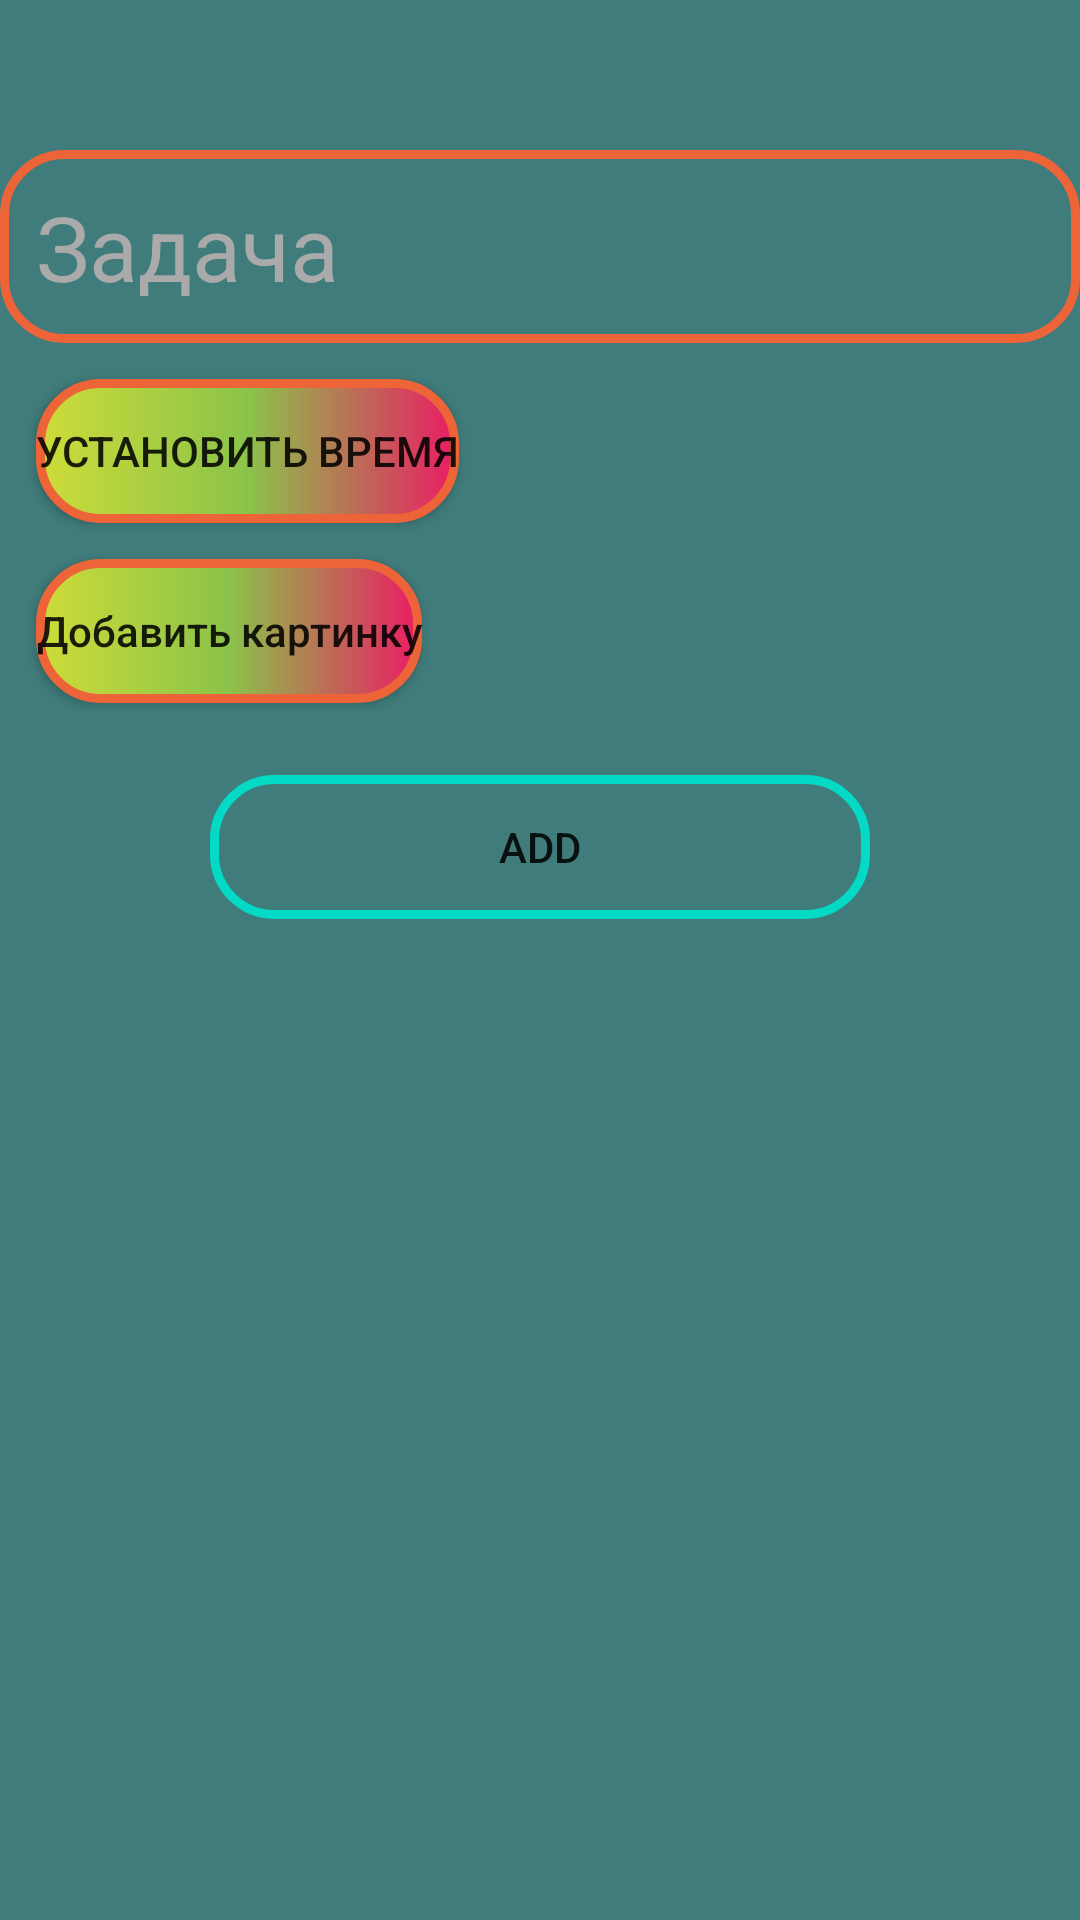

Reconstruct the res/layout file that produces this screen, plus the resources it refers to.
<!-- AndroidManifest.xml: application theme Theme.NewEra -->
<!-- res/layout/fragment_create_task.xml -->
<?xml version="1.0" encoding="utf-8"?>
<androidx.constraintlayout.widget.ConstraintLayout xmlns:android="http://schemas.android.com/apk/res/android"
    xmlns:app="http://schemas.android.com/apk/res-auto"
    xmlns:tools="http://schemas.android.com/tools"
    android:layout_width="match_parent"
    android:layout_height="match_parent"
    android:orientation="vertical"
    android:background="@color/teal_700"
    tools:context="com.example.newera.ui.create.CreateTaskFragment">

    <EditText
        android:id="@+id/task_ed"
        android:layout_width="match_parent"
        android:layout_height="wrap_content"
        android:layout_marginTop="50dp"
        android:layout_gravity="bottom"
        android:hint="Задача"
        android:padding="12dp"
        android:background="@drawable/oval_btn"
        android:textColor="@android:color/black"
        android:textColorHint="@android:color/darker_gray"
        android:textSize="30sp"
        app:layout_constraintTop_toTopOf="parent" />

    <Button
        android:id="@+id/set_time_btn"
        android:layout_width="wrap_content"
        android:layout_height="wrap_content"
        app:layout_constraintStart_toStartOf="parent"
        android:text="Установить время"
        android:background="@drawable/new_btn_yellou"
        android:layout_margin="12dp"
        android:layout_marginTop="12dp"
        app:layout_constraintTop_toBottomOf="@id/task_ed" />

    <TextView
        android:id="@+id/time_tv"
        android:layout_width="wrap_content"
        android:layout_height="wrap_content"
        app:layout_constraintEnd_toEndOf="parent"
        app:layout_constraintTop_toTopOf="@id/set_time_btn"
        app:layout_constraintBottom_toBottomOf="@id/set_time_btn"
        tools:text="23.23.23.23."
        android:textAllCaps="false"
        android:padding="12dp"
        android:textColor="@android:color/holo_orange_light"
        android:textSize="20sp"/>

    <Button
        android:id="@+id/add_image"
        android:layout_width="wrap_content"
        android:layout_height="wrap_content"
        app:layout_constraintTop_toBottomOf="@id/set_time_btn"
        android:textAllCaps="false"
        android:layout_margin="12dp"
        android:background="@drawable/new_btn_yellou"
        android:text="Добавить картинку"
        app:layout_constraintStart_toStartOf="parent"/>

    <ImageView
        android:id="@+id/image_view"
        android:layout_width="100dp"
        android:layout_height="wrap_content"
        app:layout_constraintTop_toTopOf="@id/add_image"
        app:layout_constraintBottom_toBottomOf="@id/add_image"
        android:layout_margin="12dp"
        android:src="@mipmap/ic_launcher"
        app:layout_constraintEnd_toEndOf="parent"/>

    <Button
        android:id="@+id/apply_btn"
        android:layout_width="match_parent"
        android:layout_height="wrap_content"
        android:layout_marginTop="24dp"
        android:background="@drawable/oval_btn3"
        android:text="Add"
        android:layout_marginHorizontal="70dp"
        app:layout_constraintTop_toBottomOf="@id/add_image" />

</androidx.constraintlayout.widget.ConstraintLayout>
<!-- resources referenced by this layout -->
<resources>
  <color name="teal_700">#407C7B</color>
  <!-- drawable new_btn_yellou (drawable) -->
  <?xml version="1.0" encoding="utf-8"?>
  <shape xmlns:android="http://schemas.android.com/apk/res/android">
      <corners android:bottomLeftRadius="20dp"
          android:bottomRightRadius="20dp"
          android:topLeftRadius="20dp"
          android:radius="20dp"/>
      <stroke android:width="3dp"
          android:color="@color/yellow"/>
      <gradient
          android:startColor="@color/start"
          android:centerColor="@color/center"
          android:endColor="@color/end"/>
  
  </shape>
  <!-- drawable oval_btn (drawable) -->
  <?xml version="1.0" encoding="utf-8"?>
  <shape xmlns:android="http://schemas.android.com/apk/res/android">
      <corners android:bottomLeftRadius="20dp"
          android:bottomRightRadius="20dp"
          android:topLeftRadius="20dp"
          android:radius="20dp"/>
      <stroke android:width="3dp"
          
          android:color="@color/yellow"/>
  
  </shape>
  <!-- drawable oval_btn3 (drawable) -->
  <?xml version="1.0" encoding="utf-8"?>
  <shape xmlns:android="http://schemas.android.com/apk/res/android">
      <corners android:bottomLeftRadius="20dp"
          android:bottomRightRadius="20dp"
          android:topLeftRadius="20dp"
          android:radius="20dp"/>
      <stroke android:width="3dp"
          android:color="@color/teal_200"/>
  
  </shape>
  <style name="Theme.NewEra" parent="Theme.MaterialComponents.Light.Bridge">
          
          <item name="colorPrimary">@color/purple_500</item>
          <item name="colorPrimaryVariant">@color/purple_700</item>
          <item name="colorOnPrimary">@color/white</item>
          
          <item name="colorSecondary">@color/teal_200</item>
          <item name="colorSecondaryVariant">@color/teal_700</item>
          <item name="colorOnSecondary">@color/black</item>
          
          <item name="android:statusBarColor" tools:targetApi="l">?attr/colorPrimaryVariant</item>
          
      </style>
  <color name="yellow">#ED6438</color>
  <color name="start">#CDDC39</color>
  <color name="center">#8BC34A</color>
  <color name="end">#E91E63</color>
  <color name="teal_200">#FF03DAC5</color>
  <color name="purple_500">#FF6200EE</color>
  <color name="purple_700">#FF3700B3</color>
  <color name="white">#FFFFFFFF</color>
  <color name="black">#FF000000</color>
</resources>
